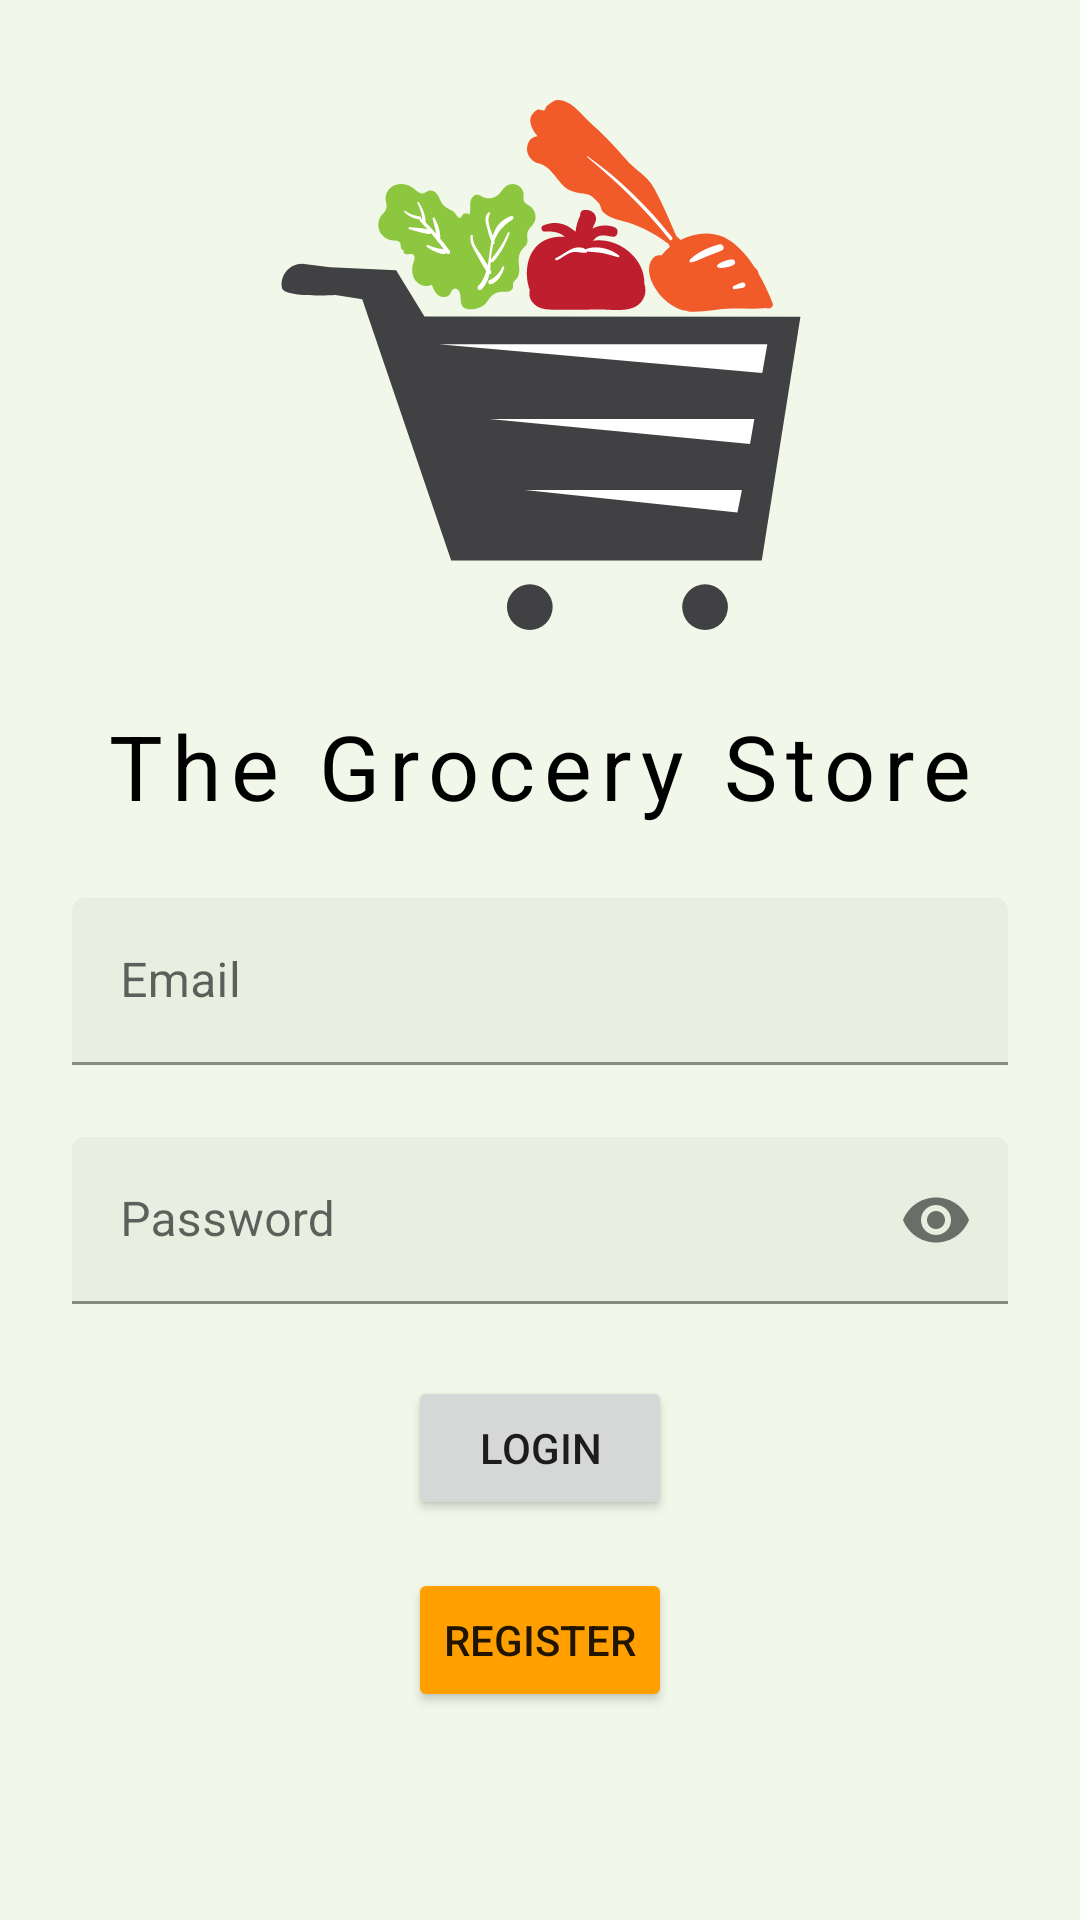

This screen was rendered from an Android layout file. Write that file and the resources it references.
<!-- AndroidManifest.xml: application theme Theme.CS3130Assignmnet2 -->
<!-- res/layout/fragment_log_in.xml -->
<?xml version="1.0" encoding="utf-8"?>
<FrameLayout xmlns:android="http://schemas.android.com/apk/res/android"
    xmlns:app="http://schemas.android.com/apk/res-auto"
    xmlns:tools="http://schemas.android.com/tools"
    android:layout_width="match_parent"
    android:layout_height="match_parent"
    android:background="#F1F8E9"
    tools:context=".LogInFragment">

    <androidx.constraintlayout.widget.ConstraintLayout
        android:id="@+id/layout"
        android:layout_width="match_parent"
        android:layout_height="match_parent">

        <ImageView
            android:id="@+id/imageView3"
            android:layout_width="177dp"
            android:layout_height="195dp"
            android:layout_marginTop="24dp"
            android:src="@drawable/ic_logo"
            app:layout_constraintEnd_toEndOf="parent"
            app:layout_constraintStart_toStartOf="parent"
            app:layout_constraintTop_toTopOf="parent" />

        <TextView
            android:id="@+id/textView"
            android:layout_width="wrap_content"
            android:layout_height="wrap_content"
            android:layout_marginTop="16dp"
            android:letterSpacing="0.1"
            android:text="@string/the_grocery_store"
            android:textColor="#000000"
            android:textSize="30sp"
            app:layout_constraintEnd_toEndOf="parent"
            app:layout_constraintStart_toStartOf="parent"
            app:layout_constraintTop_toBottomOf="@+id/imageView3" />

        <com.google.android.material.textfield.TextInputLayout
            android:id="@+id/email_text"
            android:layout_width="match_parent"
            android:layout_height="wrap_content"
            android:layout_marginStart="24dp"
            android:layout_marginTop="24dp"
            android:layout_marginEnd="24dp"
            android:hint="@string/email"
            app:layout_constraintEnd_toEndOf="parent"
            app:layout_constraintStart_toStartOf="parent"
            app:layout_constraintTop_toBottomOf="@+id/textView">

            <com.google.android.material.textfield.TextInputEditText
                android:layout_width="match_parent"
                android:layout_height="wrap_content"
                android:backgroundTint="#0A000000" />

        </com.google.android.material.textfield.TextInputLayout>

        <com.google.android.material.textfield.TextInputLayout
            android:id="@+id/password_text"
            android:layout_width="match_parent"
            android:layout_height="wrap_content"
            android:layout_marginStart="24dp"
            android:layout_marginTop="24dp"
            android:layout_marginEnd="24dp"
            android:hint="@string/password"
            app:endIconMode="password_toggle"
            app:layout_constraintEnd_toEndOf="parent"
            app:layout_constraintStart_toStartOf="parent"
            app:layout_constraintTop_toBottomOf="@+id/email_text">

            <com.google.android.material.textfield.TextInputEditText
                android:layout_width="match_parent"
                android:layout_height="wrap_content"
                android:backgroundTint="#0A000000"
                android:inputType="textPassword" />

        </com.google.android.material.textfield.TextInputLayout>

        <com.google.android.material.textfield.TextInputLayout
            android:id="@+id/confirm_password_text"
            android:layout_width="match_parent"
            android:layout_height="wrap_content"
            android:layout_marginStart="24dp"
            android:layout_marginTop="24dp"
            android:layout_marginEnd="24dp"
            android:hint="@string/confirm_password"
            android:visibility="gone"
            app:endIconMode="password_toggle"
            app:layout_constraintEnd_toEndOf="parent"
            app:layout_constraintStart_toStartOf="parent"
            app:layout_constraintTop_toBottomOf="@+id/password_text">

            <com.google.android.material.textfield.TextInputEditText
                android:layout_width="match_parent"
                android:layout_height="wrap_content"
                android:backgroundTint="#0A000000"
                android:inputType="textPassword" />

        </com.google.android.material.textfield.TextInputLayout>

        <Button
            android:id="@+id/login_button"
            android:layout_width="wrap_content"
            android:layout_height="wrap_content"
            android:layout_marginTop="24dp"
            android:text="@string/login"
            app:layout_constraintEnd_toEndOf="parent"
            app:layout_constraintStart_toStartOf="parent"
            app:layout_constraintTop_toBottomOf="@+id/password_text" />

        <Button
            android:id="@+id/register_button"
            android:layout_width="wrap_content"
            android:layout_height="wrap_content"
            android:layout_marginTop="16dp"
            android:backgroundTint="@color/amber_700"
            android:text="@string/register"
            app:layout_constraintEnd_toEndOf="parent"
            app:layout_constraintStart_toStartOf="parent"
            app:layout_constraintTop_toBottomOf="@+id/login_button" />

        <ImageView
            android:id="@+id/imageView"
            android:layout_width="409dp"
            android:layout_height="136dp"
            android:layout_marginBottom="-16dp"
            android:src="@drawable/ic_adobestock_285675533__converted_"
            app:layout_constraintBottom_toBottomOf="parent"
            app:layout_constraintEnd_toEndOf="parent"
            app:layout_constraintStart_toStartOf="parent" />

        <ImageButton
            android:id="@+id/back_button"
            android:layout_width="wrap_content"
            android:layout_height="wrap_content"
            android:layout_marginStart="16dp"
            android:layout_marginTop="16dp"
            android:src="@drawable/ic_baseline_arrow_back_black_24"
            app:layout_constraintStart_toStartOf="parent"
            app:layout_constraintTop_toTopOf="parent"
            android:background="@null"
            android:visibility="gone" />


    </androidx.constraintlayout.widget.ConstraintLayout>


</FrameLayout>
<!-- resources referenced by this layout -->
<resources>
  <color name="amber_700">#ffa000</color>
  <!-- drawable ic_logo: vector/xml drawable (drawable, 11375 chars, omitted) -->
  <string name="confirm_password">Confirm Password</string>
  <string name="email">Email</string>
  <string name="login">Login</string>
  <string name="password">Password</string>
  <string name="register">Register</string>
  <string name="the_grocery_store">The Grocery Store</string>
  <style name="Theme.CS3130Assignmnet2" parent="Theme.MaterialComponents.DayNight.NoActionBar">
          
          <item name="colorPrimary">@color/lightGreen_700</item>
          <item name="colorPrimaryVariant">@color/lightGreen_700_dark</item>
          <item name="colorOnPrimary">@color/white</item>
          
          <item name="colorSecondary">@color/amber_700</item>
          <item name="colorSecondaryVariant">@color/amber_700_dark</item>
          <item name="colorOnSecondary">@color/black</item>
          
          <item name="android:statusBarColor" tools:targetApi="l">?attr/colorPrimaryVariant</item>
          
      </style>
  <color name="lightGreen_700">#689F38</color>
  <color name="lightGreen_700_dark">#387002</color>
  <color name="white">#FFFFFFFF</color>
  <color name="amber_700_dark">#c67100</color>
  <color name="black">#FF000000</color>
</resources>
